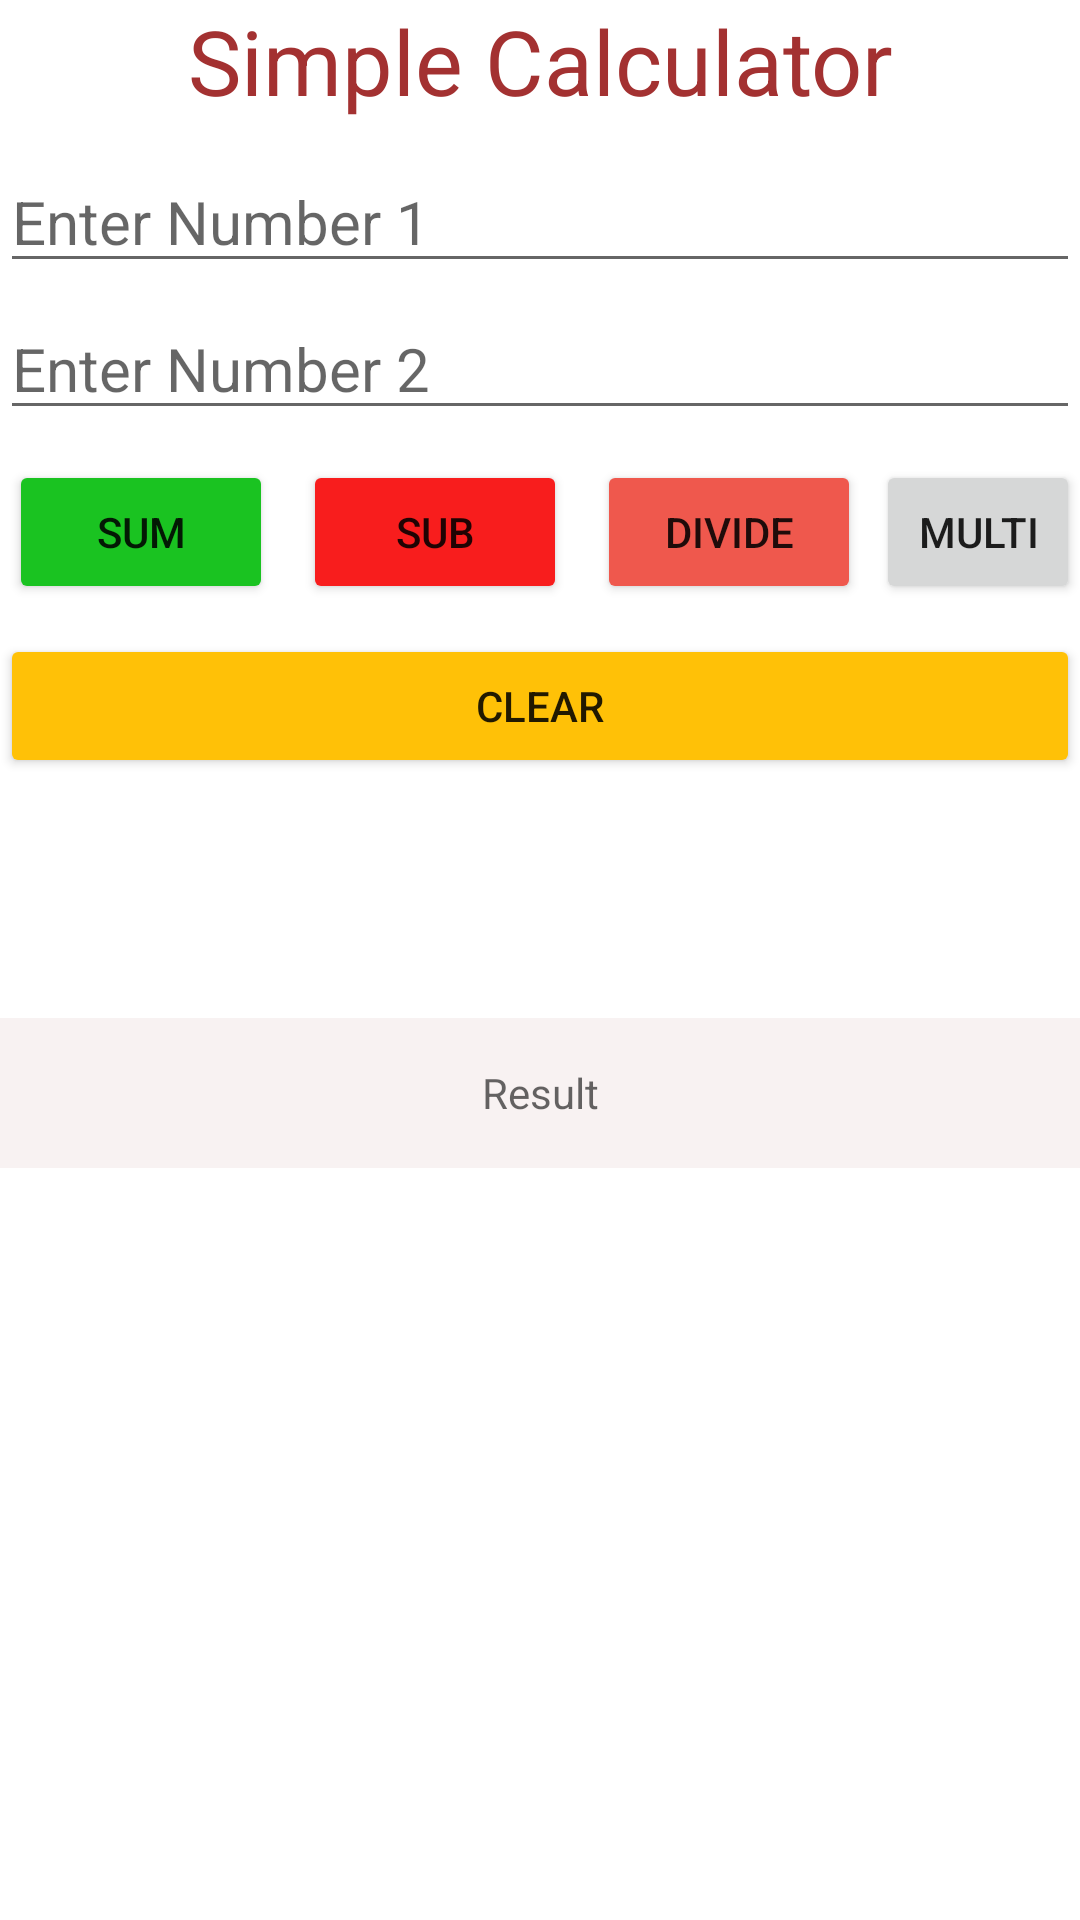

Here is an Android app screen rendered from its layout file. Give the layout XML and the strings, colors and styles it references.
<!-- AndroidManifest.xml: application theme Theme.Testproject -->
<!-- res/layout/activity_simple_calculator.xml -->
<?xml version="1.0" encoding="utf-8"?>
<LinearLayout xmlns:android="http://schemas.android.com/apk/res/android"
    xmlns:app="http://schemas.android.com/apk/res-auto"
    xmlns:tools="http://schemas.android.com/tools"
    android:layout_width="match_parent"
    android:layout_height="match_parent"
    android:orientation="vertical"
    tools:context=".SimpleCalculator">

    <TextView
        android:id="@+id/CalTextView"
        android:layout_width="match_parent"
        android:layout_height="wrap_content"
        android:text="@string/textview1"
        android:textColor="#A33131"
        android:textSize="30sp"
        android:layout_marginBottom="10dp"
        android:gravity="center" />


    <EditText
        android:id="@+id/editText1"
        android:layout_width="match_parent"
        android:layout_height="wrap_content"
        android:textSize="20sp"
        android:layout_marginBottom="5dp"
        android:hint="@string/number1"
        android:inputType="numberDecimal"
        android:textColor="@color/black">

    </EditText>

    <EditText
        android:id="@+id/editText2"
        android:layout_width="match_parent"
        android:layout_height="wrap_content"
        android:textSize="20sp"
        android:hint="@string/number2"
        android:inputType="numberDecimal"
        android:textColor="@color/black"
        android:layout_marginBottom="10dp"
        >
    </EditText>

    <LinearLayout
        android:layout_width="wrap_content"
        android:layout_height="wrap_content"
        android:orientation="horizontal"
        android:layout_marginBottom="10dp"
        >

        <Button
            android:id="@+id/button1"
            android:layout_width="match_parent"
            android:layout_height="wrap_content"
            android:text="@string/button1"
            android:layout_marginLeft="3dp"
            android:backgroundTint="#1AC321"
            >

        </Button>

        <Button
            android:id="@+id/button2"
            android:layout_width="match_parent"
            android:layout_height="wrap_content"
            android:text="@string/button2"
            android:layout_marginLeft="10dp"
            android:backgroundTint="#F81D1D"
            >
        </Button>

        <Button
            android:id="@+id/button3"
            android:layout_width="match_parent"
            android:layout_height="wrap_content"
            android:text="@string/button3"
            android:layout_marginLeft="10dp"
            android:backgroundTint="#EF584D"
            >
        </Button>

        <Button
            android:id="@+id/button4"
            android:layout_width="match_parent"
            android:layout_height="wrap_content"
            android:text="@string/button4"
            android:layout_marginLeft="5dp"
            >
        </Button>

    </LinearLayout>

    <Button
        android:id="@+id/button5"
        android:layout_width="match_parent"
        android:layout_height="wrap_content"
        android:text="@string/button5"
        android:backgroundTint="#FFC107"
        >
    </Button>

    <TextView
        android:id="@+id/showTextview"
        android:layout_width="match_parent"
        android:layout_height="50dp"
        android:hint="@string/resultShow"
        android:layout_marginTop="80dp"
        android:gravity="center"
        android:background="#F8F2F2"/>

</LinearLayout>
<!-- resources referenced by this layout -->
<resources>
  <color name="black">#FF000000</color>
  <string name="button1">sum</string>
  <string name="button2">Sub</string>
  <string name="button3">Divide</string>
  <string name="button4">Multi</string>
  <string name="button5">Clear</string>
  <string name="number1">Enter Number 1</string>
  <string name="number2">Enter Number 2</string>
  <string name="resultShow">Result</string>
  <string name="textview1">Simple Calculator</string>
  <style name="Theme.Testproject" parent="Theme.MaterialComponents.DayNight.DarkActionBar">
          
          <item name="colorPrimary">@color/purple_500</item>
          <item name="colorPrimaryVariant">@color/background</item>
          <item name="colorOnPrimary">@color/white</item>
          
          <item name="colorSecondary">@color/teal_200</item>
          <item name="colorSecondaryVariant">@color/teal_700</item>
          <item name="colorOnSecondary">@color/black</item>
          
          <item name="android:statusBarColor" tools:targetApi="l">?attr/colorPrimaryVariant</item>
          
      </style>
  <color name="purple_500">#FF6200EE</color>
  <color name="background">#3F07BD</color>
  <color name="white">#FFFFFF</color>
  <color name="teal_200">#FF03DAC5</color>
  <color name="teal_700">#FF018786</color>
</resources>
